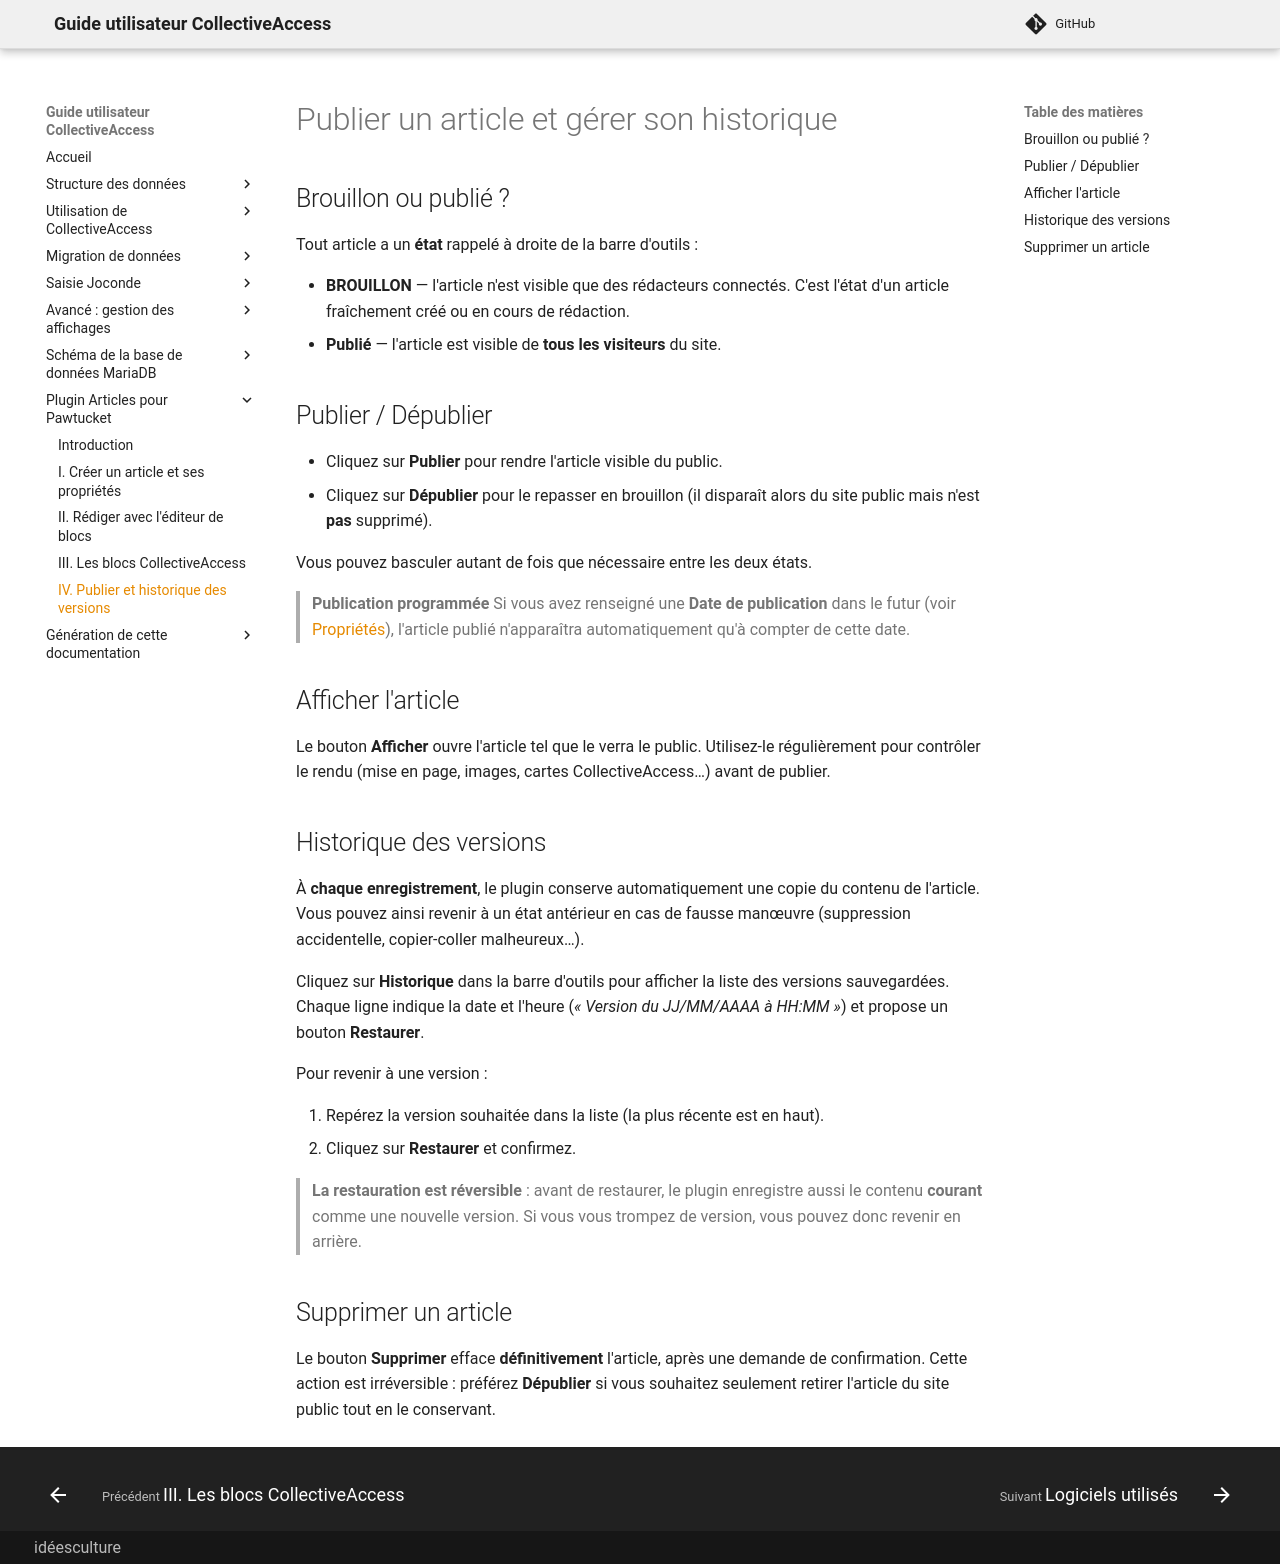

repository: ideesculture/museesDeFranceDocumentation · page: articles_publication/index.html · generator: mkdocs

# Publier un article et gérer son historique

## Brouillon ou publié ?

Tout article a un **état** rappelé à droite de la barre d'outils :

- **BROUILLON** — l'article n'est visible que des rédacteurs connectés. C'est
  l'état d'un article fraîchement créé ou en cours de rédaction.
- **Publié** — l'article est visible de **tous les visiteurs** du site.

## Publier / Dépublier

- Cliquez sur **Publier** pour rendre l'article visible du public.
- Cliquez sur **Dépublier** pour le repasser en brouillon (il disparaît alors du
  site public mais n'est **pas** supprimé).

Vous pouvez basculer autant de fois que nécessaire entre les deux états.

> **Publication programmée**
> Si vous avez renseigné une **Date de publication** dans le futur (voir
> [Propriétés](articles_creation.md)), l'article publié n'apparaîtra
> automatiquement qu'à compter de cette date.

## Afficher l'article

Le bouton **Afficher** ouvre l'article tel que le verra le public. Utilisez-le
régulièrement pour contrôler le rendu (mise en page, images, cartes
CollectiveAccess…) avant de publier.

## Historique des versions

À **chaque enregistrement**, le plugin conserve automatiquement une copie du
contenu de l'article. Vous pouvez ainsi revenir à un état antérieur en cas de
fausse manœuvre (suppression accidentelle, copier-coller malheureux…).

Cliquez sur **Historique** dans la barre d'outils pour afficher la liste des
versions sauvegardées. Chaque ligne indique la date et l'heure
(*« Version du JJ/MM/AAAA à HH:MM »*) et propose un bouton **Restaurer**.

Pour revenir à une version :

1. Repérez la version souhaitée dans la liste (la plus récente est en haut).
2. Cliquez sur **Restaurer** et confirmez.

> **La restauration est réversible** : avant de restaurer, le plugin enregistre
> aussi le contenu **courant** comme une nouvelle version. Si vous vous trompez
> de version, vous pouvez donc revenir en arrière.

## Supprimer un article

Le bouton **Supprimer** efface **définitivement** l'article, après une demande
de confirmation. Cette action est irréversible : préférez **Dépublier** si vous
souhaitez seulement retirer l'article du site public tout en le conservant.
